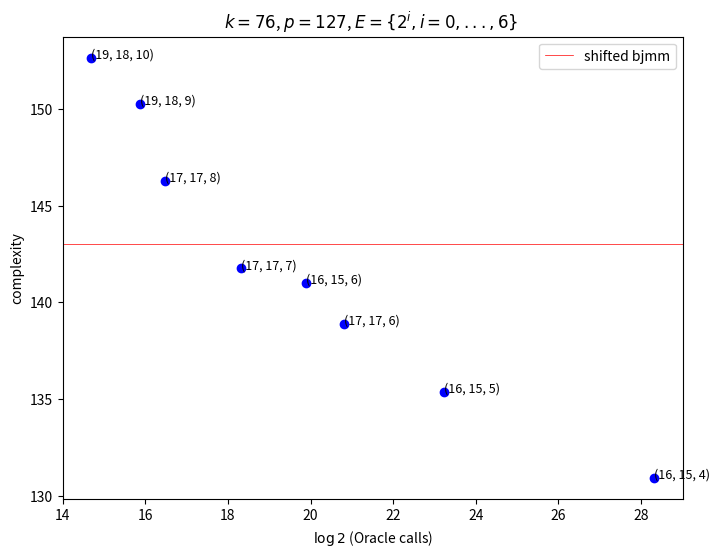
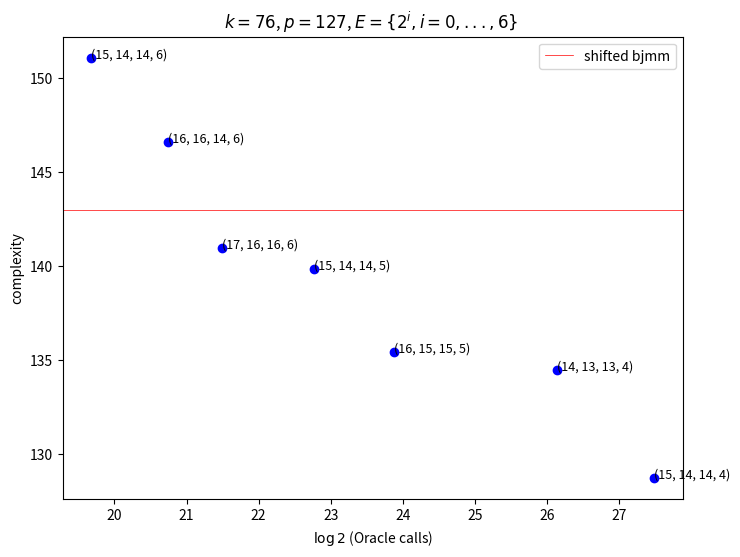
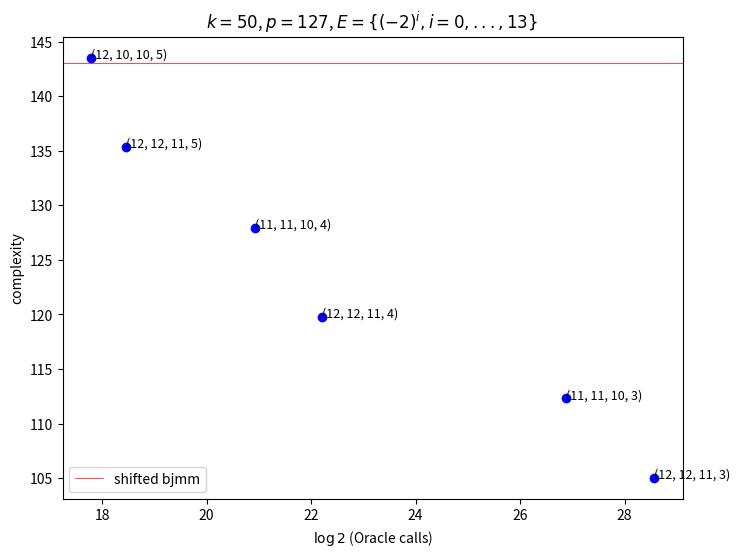

Source code (Python) for these figures, in order:
import matplotlib.pyplot as plt

"""
Draw a plot for complexity of the dual approach as a function of allowed oracle calls
"""
""" OLD
"""
# k = 76, depth 2
C = [152.64, 150.26, 146.28, 141.75, 140.99, 138.89, 135.36, 130.94]

M = [14.68, 15.88, 16.48, 18.32, 19.9, 20.82, 23.24, 28.32]

PARAMS = [[19, 18, 10], [19, 18, 9], [17, 17, 8], [17, 17, 7], [16, 15, 6], [17, 17, 6], [16, 15, 5], [16, 15, 4]]
# Plot
plt.figure(figsize=(8, 6))
plt.scatter(M, C, color='b', marker='o')  # Scatter plot of M vs. C


# Adding labels from PARAMS array
for i, (delta1, delta2, t) in enumerate(PARAMS):
    label = f"({delta1}, {delta2}, {t})"
    plt.text(M[i], C[i], label, fontsize=9, ha='left')  # Customize label placement with ha='right'
# Adding horizontal line at y = 143
plt.axhline(y=143, color='red', linestyle='-', linewidth=0.5, label = 'shifted bjmm')  # Thin red line at y = 143

# Adding axis labels and title
plt.legend()
plt.xlabel('$\log 2$ (Oracle calls)')
plt.ylabel('complexity')
plt.title('$k = 76$, $p = 127$, $E = \{ 2^i, i = 0,..., 6 \} $ ')
plt.savefig('k76_depth2.png', format='png', dpi=300)
# Display the plot
#plt.show()


# k = 76, depth 3
C = [151.09, 146.59, 140.99, 139.85, 135.44, 134.48, 128.74]
M = [19.67, 20.74, 21.49, 22.77, 23.88, 26.14, 27.49]
PARAMS = [[15, 14, 14, 6], [16, 16, 14, 6], [17, 16, 16, 6], [15, 14, 14, 5], [16, 15, 15, 5], [14, 13, 13, 4], [15, 14, 14, 4]]

# Plot
plt.figure(figsize=(8, 6))
plt.scatter(M, C, color='b', marker='o')  # Scatter plot of M vs. C


# Adding labels from PARAMS array
for i, (delta1, delta2, delta3, t) in enumerate(PARAMS):
    label = f"({delta1}, {delta2}, {delta3}, {t})"
    plt.text(M[i], C[i], label, fontsize=9, ha='left')  # Customize label placement with ha='right'
# Adding horizontal line at y = 143
plt.axhline(y=143, color='red', linestyle='-', linewidth=0.5, label = 'shifted bjmm')  # Thin red line at y = 143

# Adding axis labels and title
plt.legend()
plt.xlabel('$\log 2$ (Oracle calls)')
plt.ylabel('complexity')
plt.title('$k = 76$, $p = 127$, $E = \{ 2^i, i = 0,..., 6 \} $ ')
plt.savefig('k76_depth3.png', format='png', dpi=300)
# Display the plot
#plt.show()

# k = 50, depth 3, bigger E
C = [143.52, 135.33, 127.89, 119.78, 112.3, 105.04]
M = [17.78, 18.45, 20.93, 22.21, 26.87, 28.57]
PARAMS = [[12, 10, 10, 5], [12, 12, 11, 5], [11, 11, 10, 4], [12, 12, 11, 4], [11, 11, 10, 3], [12, 12, 11, 3]]

# Plot
plt.figure(figsize=(8, 6))
plt.scatter(M, C, color='b', marker='o')  # Scatter plot of M vs. C


# Adding labels from PARAMS array
for i, (delta1, delta2, delta3, t) in enumerate(PARAMS):
    label = f"({delta1}, {delta2}, {delta3}, {t})"
    plt.text(M[i], C[i], label, fontsize=9, ha='left')  # Customize label placement with ha='right'
# Adding horizontal line at y = 143
plt.axhline(y=143, color='red', linestyle='-', linewidth=0.5, label = 'shifted bjmm')  # Thin red line at y = 143

# Adding axis labels and title
plt.legend()
plt.xlabel('$\log 2$ (Oracle calls)')
plt.ylabel('complexity')
plt.title('$k = 50$, $p = 127$, $E = \{ (-2)^i, i = 0,..., 13 \} $ ')
plt.savefig('k76_depth3_z=14.png', format='png', dpi=300)
# Display the plot
#plt.show()
